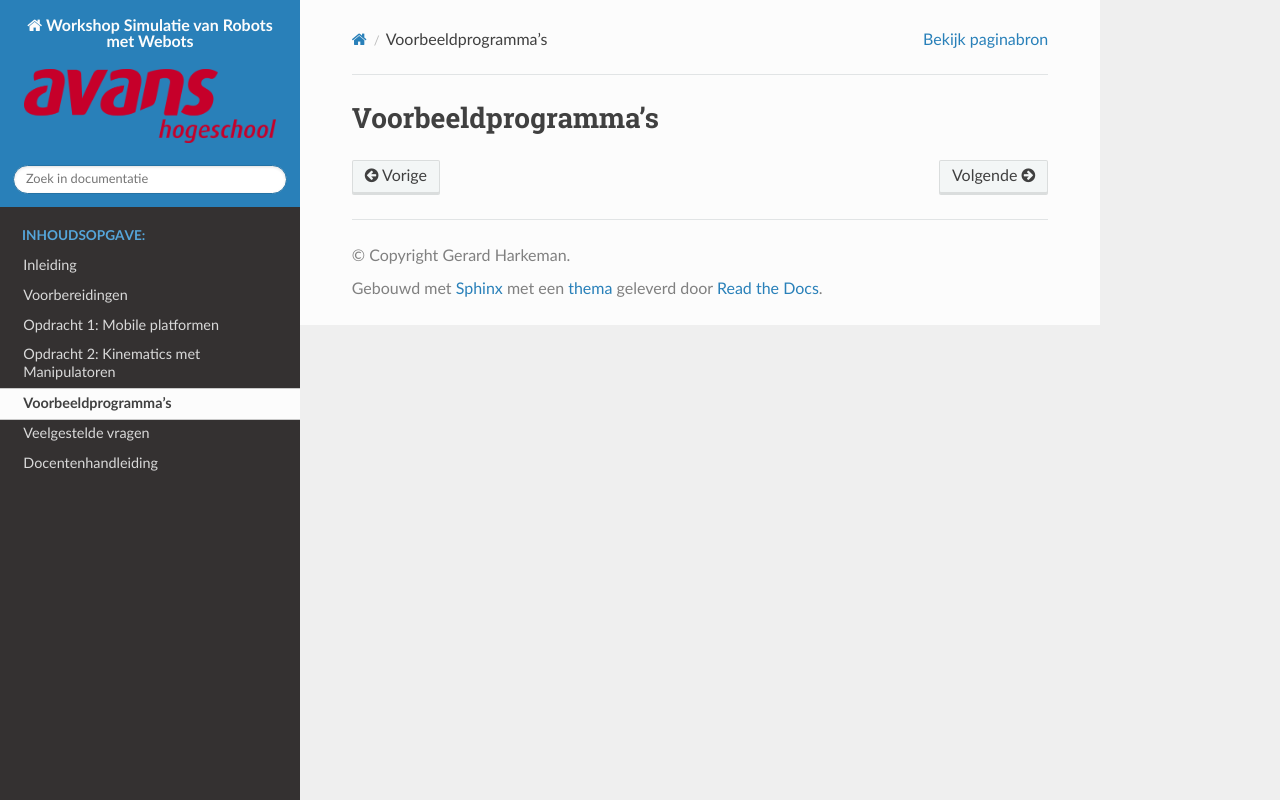

repository: AvansMechatronica/simulatie_met_webots_workshop · page: documentation/examples.html · generator: sphinx

# Voorbeeldprogramma's
